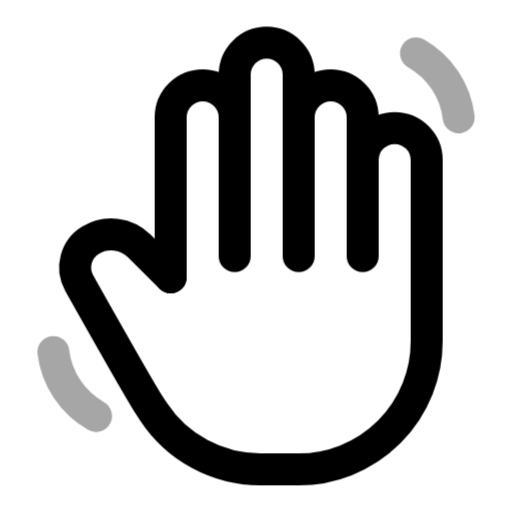
t = 0.00 s
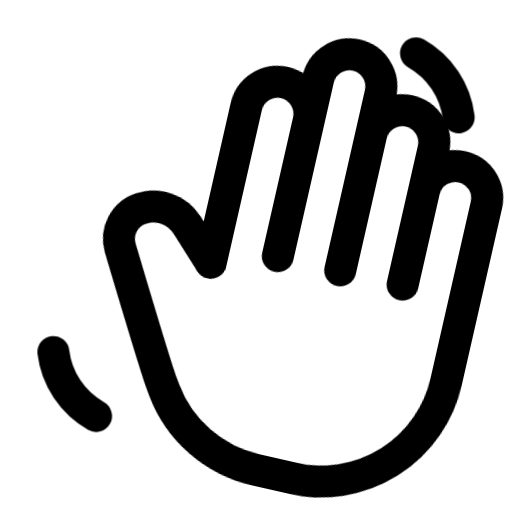
t = 0.37 s
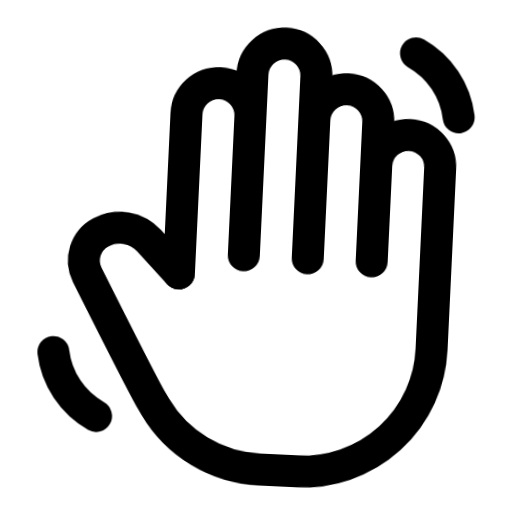
t = 0.79 s
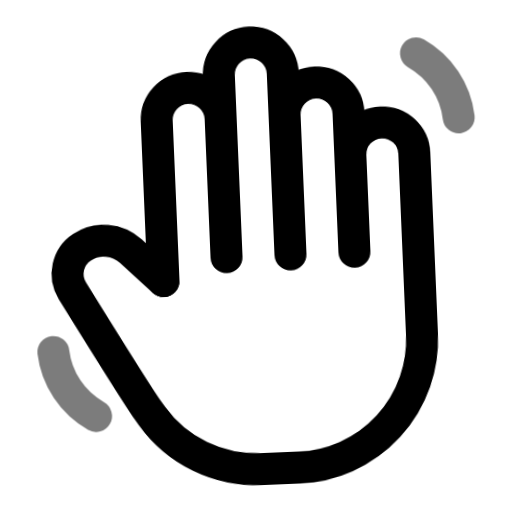
t = 1.18 s
t = 1.68 s: frame unchanged from t = 0.00 s, image omitted
t = 1.92 s: frame unchanged from t = 0.00 s, image omitted

The animated SVG that drew these frames (rendered in a browser with its animation timeline set to each time). Animation: 2 CSS @keyframes rules; one cycle of 2.40 s, repeats indefinitely.

<svg xmlns="http://www.w3.org/2000/svg" viewBox="0 0 24 24" fill="none" stroke="#000" stroke-width="1.5" stroke-linecap="round" stroke-linejoin="round">
  <!-- Hand: Tabler Icons `hand-stop` (MIT), the line language of Jan's sidebar.
       Used as a CSS mask, so the page paints it in the text colour. -->
  <style>
    /* Two swings from the wrist, then a rest, looped while the turn runs. */
    .hand { transform-origin: 12px 21px; animation: wave 2.4s cubic-bezier(0.77, 0, 0.175, 1) infinite; }
    .lines { animation: lines 2.4s ease infinite; }
    @keyframes wave {
      0%, 60%, 100% { transform: rotate(0deg); }
      12% { transform: rotate(14deg); }
      26% { transform: rotate(-8deg); }
      40% { transform: rotate(10deg); }
      52% { transform: rotate(-3deg); }
    }
    @keyframes lines {
      0%, 60%, 100% { opacity: 0.35; }
      12%, 40% { opacity: 1; }
    }
    @media (prefers-reduced-motion: reduce) { .hand, .lines { animation: none; } }
  </style>
  <g class="lines">
    <path d="M19.5 2.5a4 4 0 0 1 2 3"/>
    <path d="M2.5 16.5a4 4 0 0 0 2 3"/>
  </g>
  <g class="hand" transform="translate(2.2 1.6) scale(0.84)">
    <path d="M8 13v-7.5a1.5 1.5 0 0 1 3 0v6.5"/>
    <path d="M11 5.5v-2a1.5 1.5 0 1 1 3 0v8.5"/>
    <path d="M14 5.5a1.5 1.5 0 0 1 3 0v6.5"/>
    <path d="M17 7.5a1.5 1.5 0 0 1 3 0v8.5a6 6 0 0 1 -6 6h-2h.208a6 6 0 0 1 -5.012 -2.7a69.74 69.74 0 0 1 -.196 -.3c-.312 -.479 -1.407 -2.388 -3.286 -5.728a1.5 1.5 0 0 1 .536 -2.022a1.867 1.867 0 0 1 2.28 .28l1.47 1.47"/>
  </g>
</svg>
